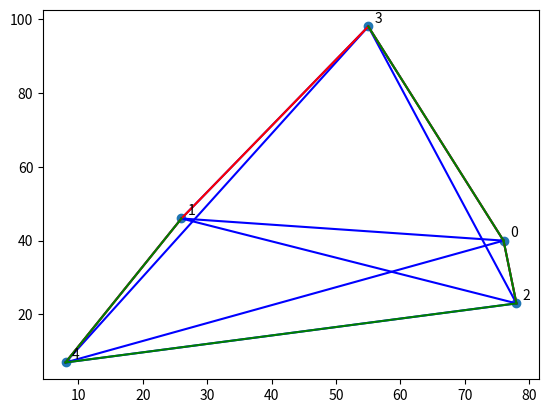

This figure's Python source:
# This is a sample Python script.
import copy
import random
import matplotlib.pyplot as plt
import math
import itertools


class City:

    def __init__(self, num):
        self.x = random.randint(1, 100)
        self.y = random.randint(1, 100)
        self.number = num
        self.visited = 0


def generateCity(ran):
    cities = []
    for i in range(int(ran)):
        cities.append(City(i))
    return cities


def mydistance(city1: City, city2: City):
    return math.sqrt(pow(city1.x - city2.x, 2) + pow(city1.y - city2.y, 2))

def nearest(city: City, cities: list):
    nearest = 200
    citynum = -1
    dist = 0

    for i in range(len(cities)):

        if cities[i].number != city.number and cities[i].visited == 0:
            dist = mydistance(city,cities[i])
            if dist < nearest:
                nearest = dist
                citynum = cities[i].number


    return citynum



def nearest_neabor(cities:list):
    fastest = []
    wholeDistance = 0

    for i in range(len(cities)):
        temp = copy.deepcopy(cities)
        temp[i].visited = 1
        aCity = i
        aCityCopy = aCity
        dist = 0
        fast = []
        while(aCity != -1):

            fast.append(cities[aCity])
            aCityCopy = aCity
            aCity = nearest(temp[aCity],temp)
            if(aCity != -1):
                temp[aCity].visited = 1
                dist = dist + mydistance(temp[aCityCopy],temp[aCity])
        dist = dist + mydistance(temp[aCityCopy], temp[i])
        if (dist < wholeDistance and dist != 0 ) or i == 0 :
            wholeDistance = dist
            fastest = copy.deepcopy(fast)


    print("\nNEAREST N :")
    print("Minimal distance: ", wholeDistance)
    for i in range(len(fastest)):
        print(str(fastest[i].number), "(", str(fastest[i].x), ",", str(fastest[i].y), ")", end='')
        if (i < len(fastest) - 1):
            print(" --> ", end='')
            plt.plot([fastest[i].x, fastest[i + 1].x], [fastest[i].y, fastest[i + 1].y], "g")



def brutforce(cities: list):
    fastest = []
    minDist = 0
    wholeDistance = 0

    temp = itertools.permutations(cities)
    for i in temp:
        for j in range(len(i) - 1):
            wholeDistance += mydistance(i[j], i[j + 1])
        wholeDistance += (mydistance(i[len(i)-1],i[0]))
        if (wholeDistance < minDist and wholeDistance != 0) or minDist == 0:
            minDist = wholeDistance
            fastest = i
        wholeDistance = 0



    print("BRUTFORCE :")
    print("Minimal distance: ",minDist)
    for i in range(len(fastest)):
        print(str(fastest[i].number),"(",str(fastest[i].x),",",str(fastest[i].y),")",end='')
        if(i < len(fastest)-1):
            print(" --> ",end='')
            plt.plot([fastest[i].x, fastest[i + 1].x], [fastest[i].y, fastest[i + 1].y], "r")
    print()


def dikstra(cities):
    print("j")


if __name__ == '__main__':

    xCord = []
    yCord = []


    cities = generateCity(5)
    # cities[0].x = 5
    # cities[0].y = 80
    # cities[1].x = 24
    # cities[1].y = 75
    # cities[2].x = 0
    # cities[2].y = 56
    # cities[3].x = 3
    # cities[3].y = 70
    # cities[4].x = 39
    # cities[4].y = 47
    for val in cities:
        print("Numer: ", val.number, " X:", val.x, " Y:", val.y)
        xCord.append(val.x)
        yCord.append(val.y)
        plt.text(val.x + 1, val.y + 1, val.number)



    plt.scatter(xCord, yCord)
    xCordCopy = xCord.copy()
    yCordCopy = yCord.copy()
    for i in range(len(xCord) - 1):
        for j in range(i + 1, len(xCord)):
            plt.plot([xCord[i], xCord[j]], [yCord[i], yCord[j]], "b")

    brutforce(cities)
    nearest_neabor(cities)

    plt.show()

